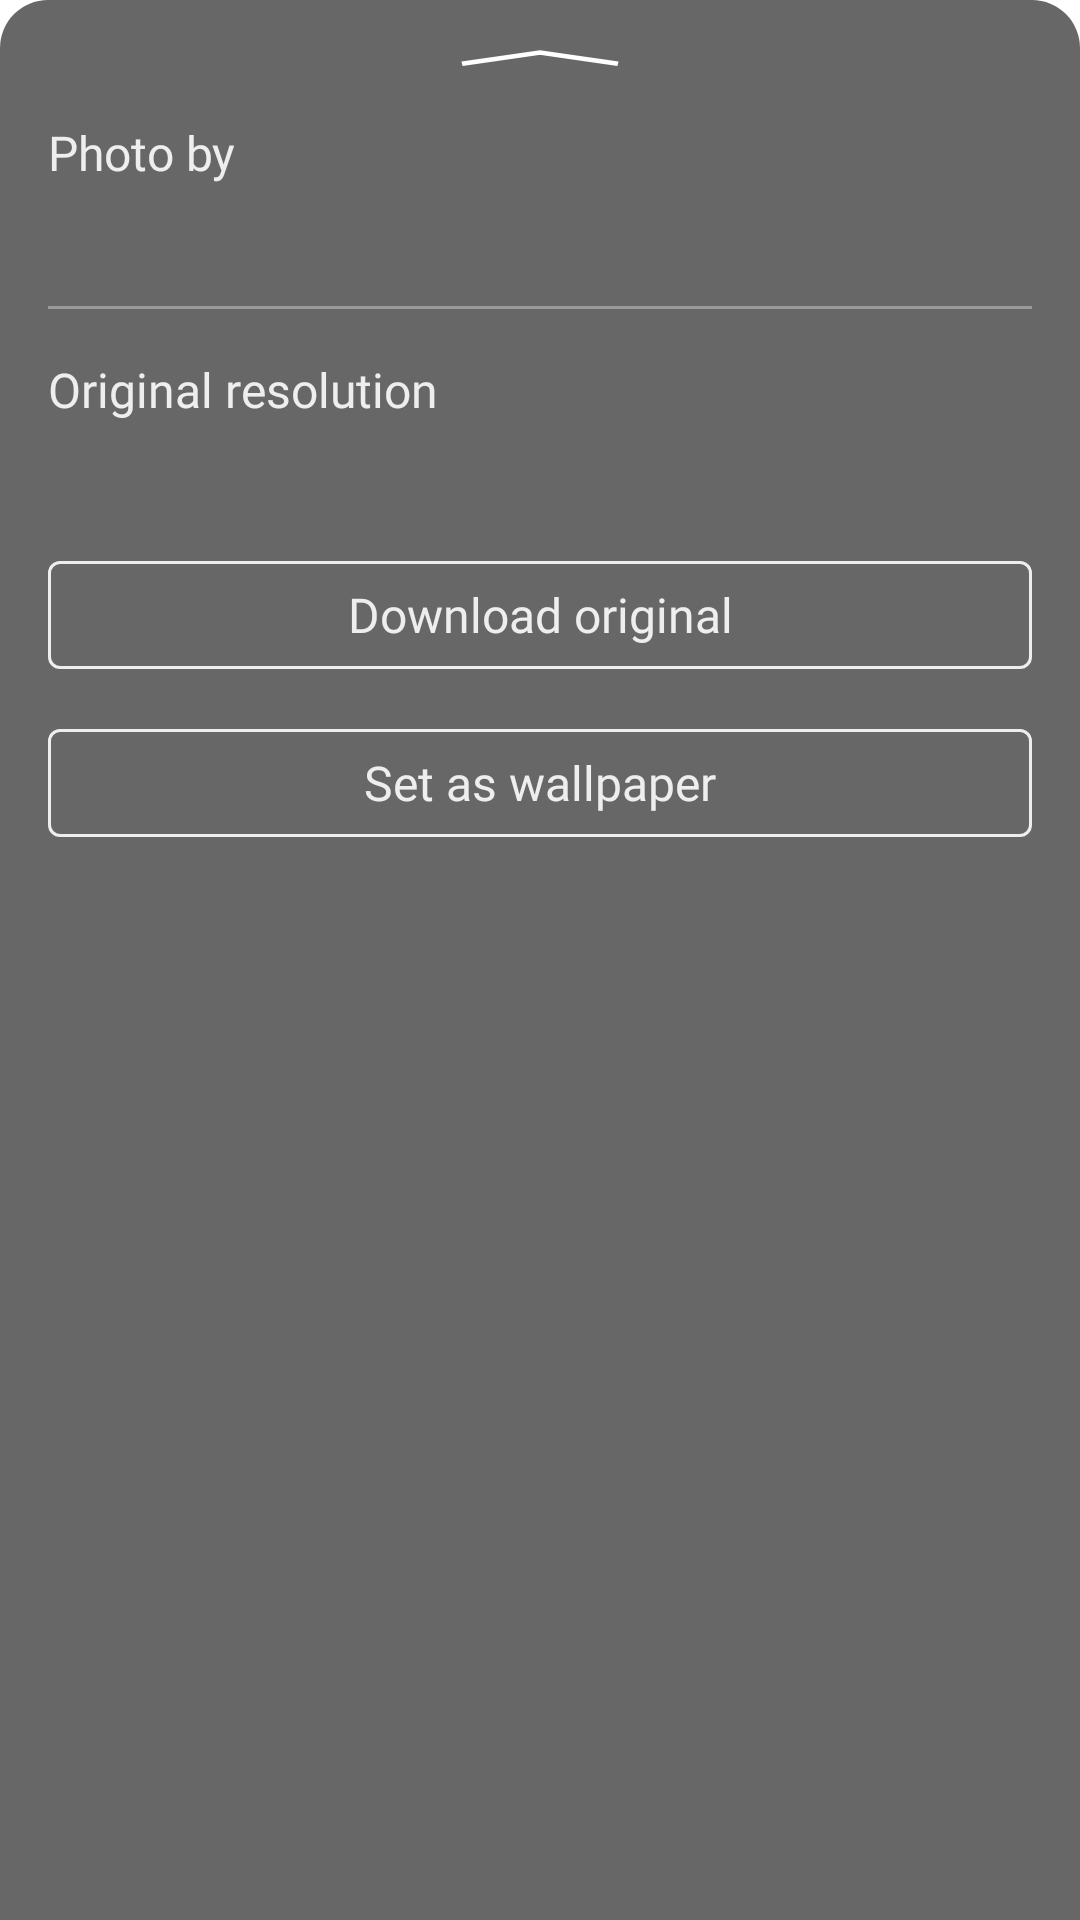

Here is an Android app screen rendered from its layout file. Give the layout XML and the strings, colors and styles it references.
<!-- AndroidManifest.xml: application theme AppTheme -->
<!-- res/layout/bottom_sheet_photo_actions.xml -->
<?xml version="1.0" encoding="utf-8"?>
<LinearLayout
    xmlns:android="http://schemas.android.com/apk/res/android"
    xmlns:app="http://schemas.android.com/apk/res-auto"
    xmlns:tools="http://schemas.android.com/tools"
    android:orientation="vertical"
    android:layout_width="match_parent"
    android:layout_height="wrap_content"
    android:padding="16dp"
    android:background="@drawable/bg_bottom_sheet"
    app:behavior_hideable="false"
    app:behavior_peekHeight="96dp"
    app:layout_behavior="@string/bottom_sheet_behavior">


    <FrameLayout
        android:layout_width="wrap_content"
        android:layout_height="wrap_content"
        android:layout_gravity="center"
        android:layout_marginBottom="16dp">

        <ImageView
            android:id="@+id/img_slide"
            android:layout_width="wrap_content"
            android:layout_height="6dp"
            android:src="@drawable/img_slide_upside_down"
            android:scaleType="fitXY"
            android:layout_gravity="center_horizontal"/>

        <ImageView
            android:id="@+id/img_slide_upside_down"
            android:layout_width="wrap_content"
            android:layout_height="wrap_content"
            android:alpha="0"
            android:src="@drawable/img_slide"
            android:scaleType="fitXY"
            android:layout_gravity="center_horizontal" />

    </FrameLayout>


    <TextView
        android:id="@+id/photographer_title_tv"
        android:text="@string/photo_photographer_title"
        style="@style/TextStyle.Normal.White"
        android:layout_width="match_parent"
        android:layout_height="wrap_content" />

    <TextView
        android:id="@+id/photographer_tv"
        tools:text="Sten Gransom"
        style="@style/TextStyle.Normal.Title.White"
        android:layout_width="match_parent"
        android:layout_height="wrap_content"/>

    <View
        android:id="@+id/navbar_top_spacer_v"
        android:visibility="gone"
        android:layout_width="match_parent"
        android:layout_height="0dp"/>

    <LinearLayout
        android:id="@+id/disappearing_container_ll"
        android:layout_width="match_parent"
        android:layout_height="wrap_content"
        android:orientation="vertical">

        <View
            android:layout_width="match_parent"
            android:layout_height="1dp"
            android:background="@color/colorLightAlpha"
            android:layout_marginTop="16dp"
            android:layout_marginBottom="16dp"
            android:layout_gravity="center_horizontal"/>

        <TextView
            android:text="@string/photo_resolution_title"
            style="@style/TextStyle.Normal.White"
            android:layout_width="match_parent"
            android:layout_height="wrap_content" />

        <TextView
            android:id="@+id/resolution_tv"
            tools:text="4000 x 3000"
            style="@style/TextStyle.Normal.Title.White"
            android:layout_width="match_parent"
            android:layout_height="wrap_content"/>

        <com.google.android.material.button.MaterialButton
            android:id="@+id/download_btn"
            android:text="@string/photo_download_btn"
            style="@style/Widget.MaterialComponents.Button.OutlinedButton"
            android:layout_marginTop="16dp"
            android:textAllCaps="false"
            app:strokeColor="@color/colorLight"
            android:textColor="@color/colorLight"
            android:textAppearance="@style/TextStyle.Normal"
            android:layout_width="match_parent"
            android:layout_height="wrap_content"/>

        <com.google.android.material.button.MaterialButton
            android:id="@+id/wallpaper_btn"
            android:text="@string/photo_wallpaper_btn"
            style="@style/Widget.MaterialComponents.Button.OutlinedButton"
            android:layout_marginTop="8dp"
            android:layout_marginBottom="8dp"
            android:textAllCaps="false"
            app:strokeColor="@color/colorLight"
            android:textColor="@color/colorLight"
            android:textAppearance="@style/TextStyle.Normal"
            android:layout_width="match_parent"
            android:layout_height="wrap_content"/>

        <View
            android:id="@+id/navbar_bottom_spacer_v"
            android:visibility="gone"
            android:layout_width="match_parent"
            android:layout_height="0dp"/>

    </LinearLayout>



</LinearLayout>
<!-- resources referenced by this layout -->
<resources>
  <color name="colorLight">#eeeeee</color>
  <color name="colorLightAlpha">#60eeeeee</color>
  <!-- drawable bg_bottom_sheet (drawable) -->
  <shape xmlns:android="http://schemas.android.com/apk/res/android">
      <solid android:color="@color/colorBlackTransparentBackground" />
      <corners
          android:topLeftRadius="16dp"
          android:topRightRadius="16dp" />
  </shape>
  <!-- drawable img_slide (drawable) -->
  <vector xmlns:android="http://schemas.android.com/apk/res/android"
      android:width="54dp"
      android:height="8dp"
      android:viewportWidth="54"
      android:viewportHeight="8">
    <path
        android:pathData="M1,1L27,6L53,1"
        android:strokeWidth="2"
        android:fillColor="#00000000"
        android:strokeColor="#ffffff"/>
  </vector>
  <!-- drawable img_slide_upside_down (drawable) -->
  <vector xmlns:android="http://schemas.android.com/apk/res/android"
      android:width="54dp"
      android:height="8dp"
      android:viewportWidth="54"
      android:viewportHeight="8">
    <path
        android:pathData="M53,7L27,2L1,7"
        android:strokeWidth="2"
        android:fillColor="#00000000"
        android:strokeColor="#ffffff"/>
  </vector>
  <string name="photo_download_btn">Download original</string>
  <string name="photo_photographer_title">Photo by</string>
  <string name="photo_resolution_title">Original resolution</string>
  <string name="photo_wallpaper_btn">Set as wallpaper</string>
  <style name="TextStyle.Normal">
          <item name="android:fontFamily">@font/google_sans</item>
          <item name="android:textSize">16sp</item>
          <item name="android:textColor">@color/colorBlack</item>
      </style>
  <style name="TextStyle.Normal.Title.White" parent="TextStyle.Normal.Title">
          <item name="android:textColor">@color/colorLight</item>
      </style>
  <style name="TextStyle.Normal.White">
          <item name="android:fontFamily">@font/google_sans</item>
          <item name="android:textSize">16sp</item>
          <item name="android:textColor">@color/colorLight</item>
      </style>
  <style name="AppTheme" parent="Theme.MaterialComponents.Light.NoActionBar">
          
          <item name="colorPrimary">@color/colorPrimary</item>
          <item name="colorAccent">@color/colorBlack</item>
          <item name="colorSurface">@color/colorBackground</item>
          <item name="android:windowBackground">@color/colorBackground</item>
          <item name="android:statusBarColor">@android:color/transparent</item>
          <item name="android:navigationBarColor">@android:color/transparent</item>
          <item name="windowActionBar">false</item>
          <item name="windowNoTitle">true</item>
          <item name="colorPrimaryDark">@android:color/transparent</item>
      </style>
  <color name="colorBlackTransparentBackground">#98000000</color>
  <color name="colorBlack">#202020</color>
  <style name="TextStyle.Normal.Title" parent="TextStyle.Normal">
          <item name="android:textSize">18sp</item>
      </style>
  <color name="colorPrimary">#008577</color>
  <color name="colorBackground">#ffffff</color>
</resources>
